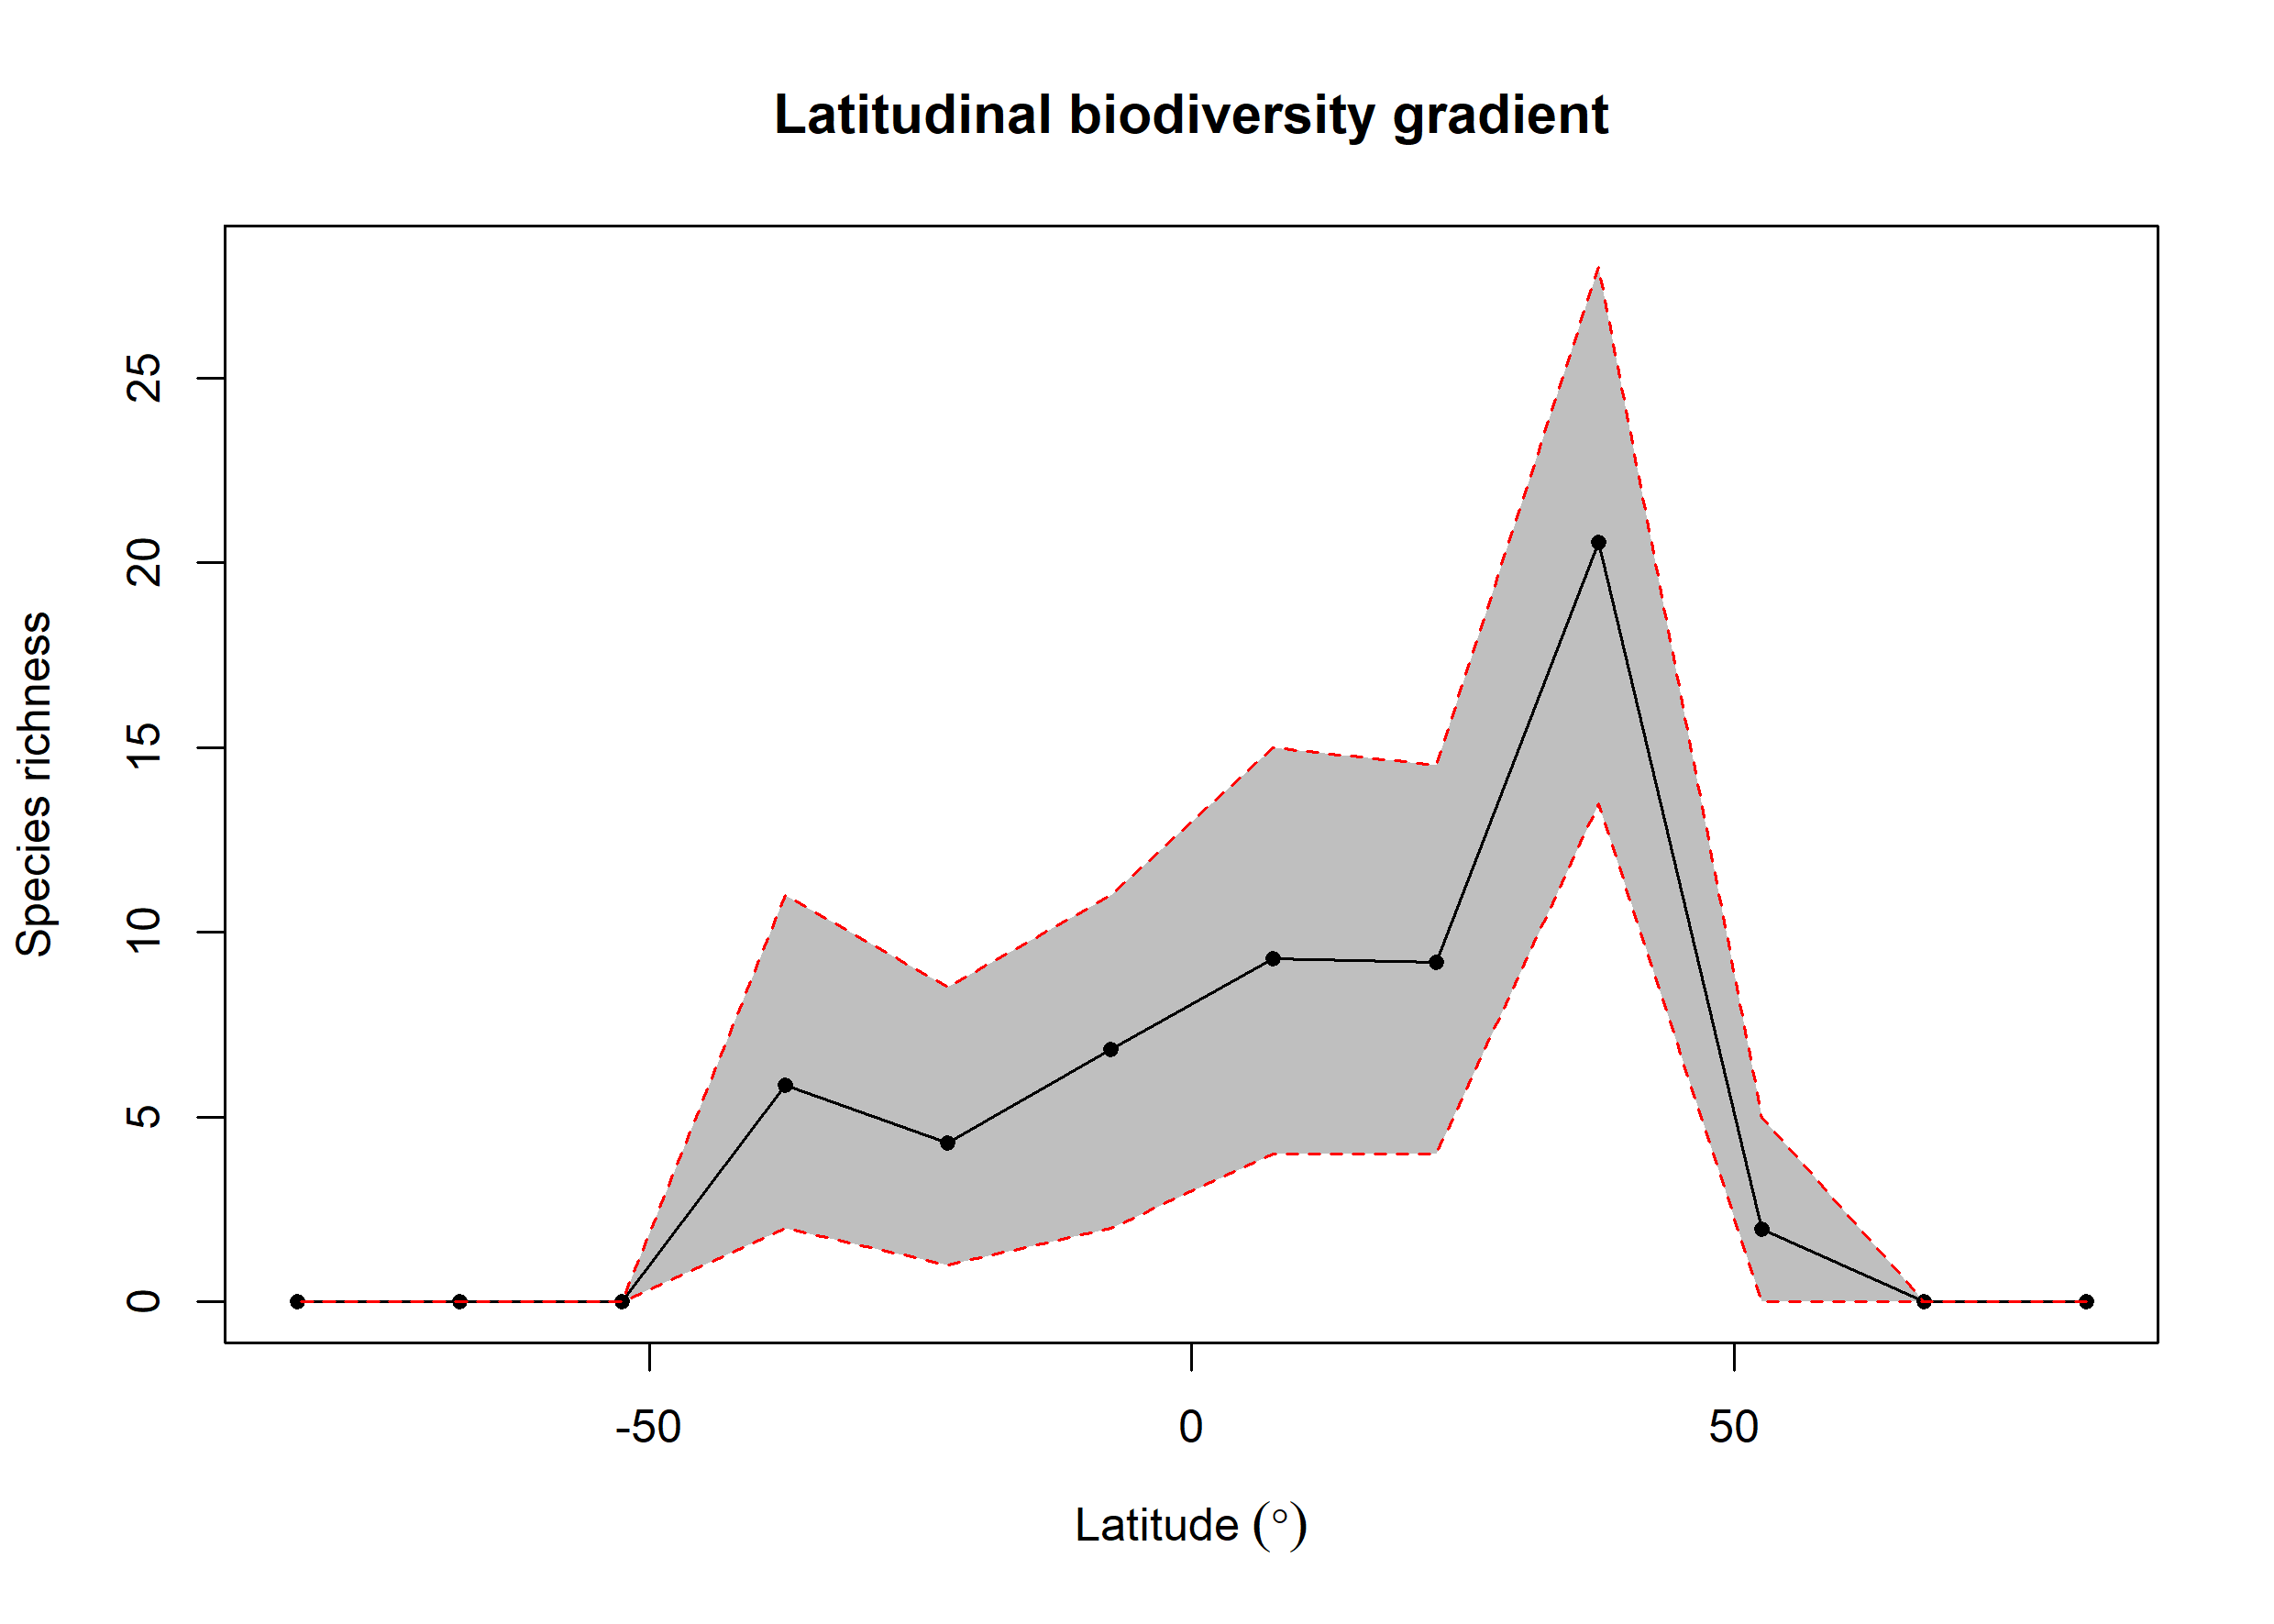

The file beside this chart, header and first rows:
bin, max, min, mid, hemisphere, mean_richness, CI.Lower, CI.Upper
1, 90, 75, 82.5, N, 0, 0, 0
2, 75, 60, 67.5, N, 0, 0, 0
3, 60, 45, 52.5, N, 1.96, 0, 5
4, 45, 30, 37.5, N, 20.56, 13.47, 28
5, 30, 15, 22.5, N, 9.18, 4, 14.53
6, 15, 0, 7.5, N, 9.28, 4, 15
7, 0, -15, -7.5, S, 6.84, 2, 11
8, -15, -30, -22.5, S, 4.3, 1, 8.525
9, -30, -45, -37.5, S, 5.87, 2, 11
10, -45, -60, -52.5, S, 0, 0, 0
11, -60, -75, -67.5, S, 0, 0, 0
12, -75, -90, -82.5, S, 0, 0, 0
